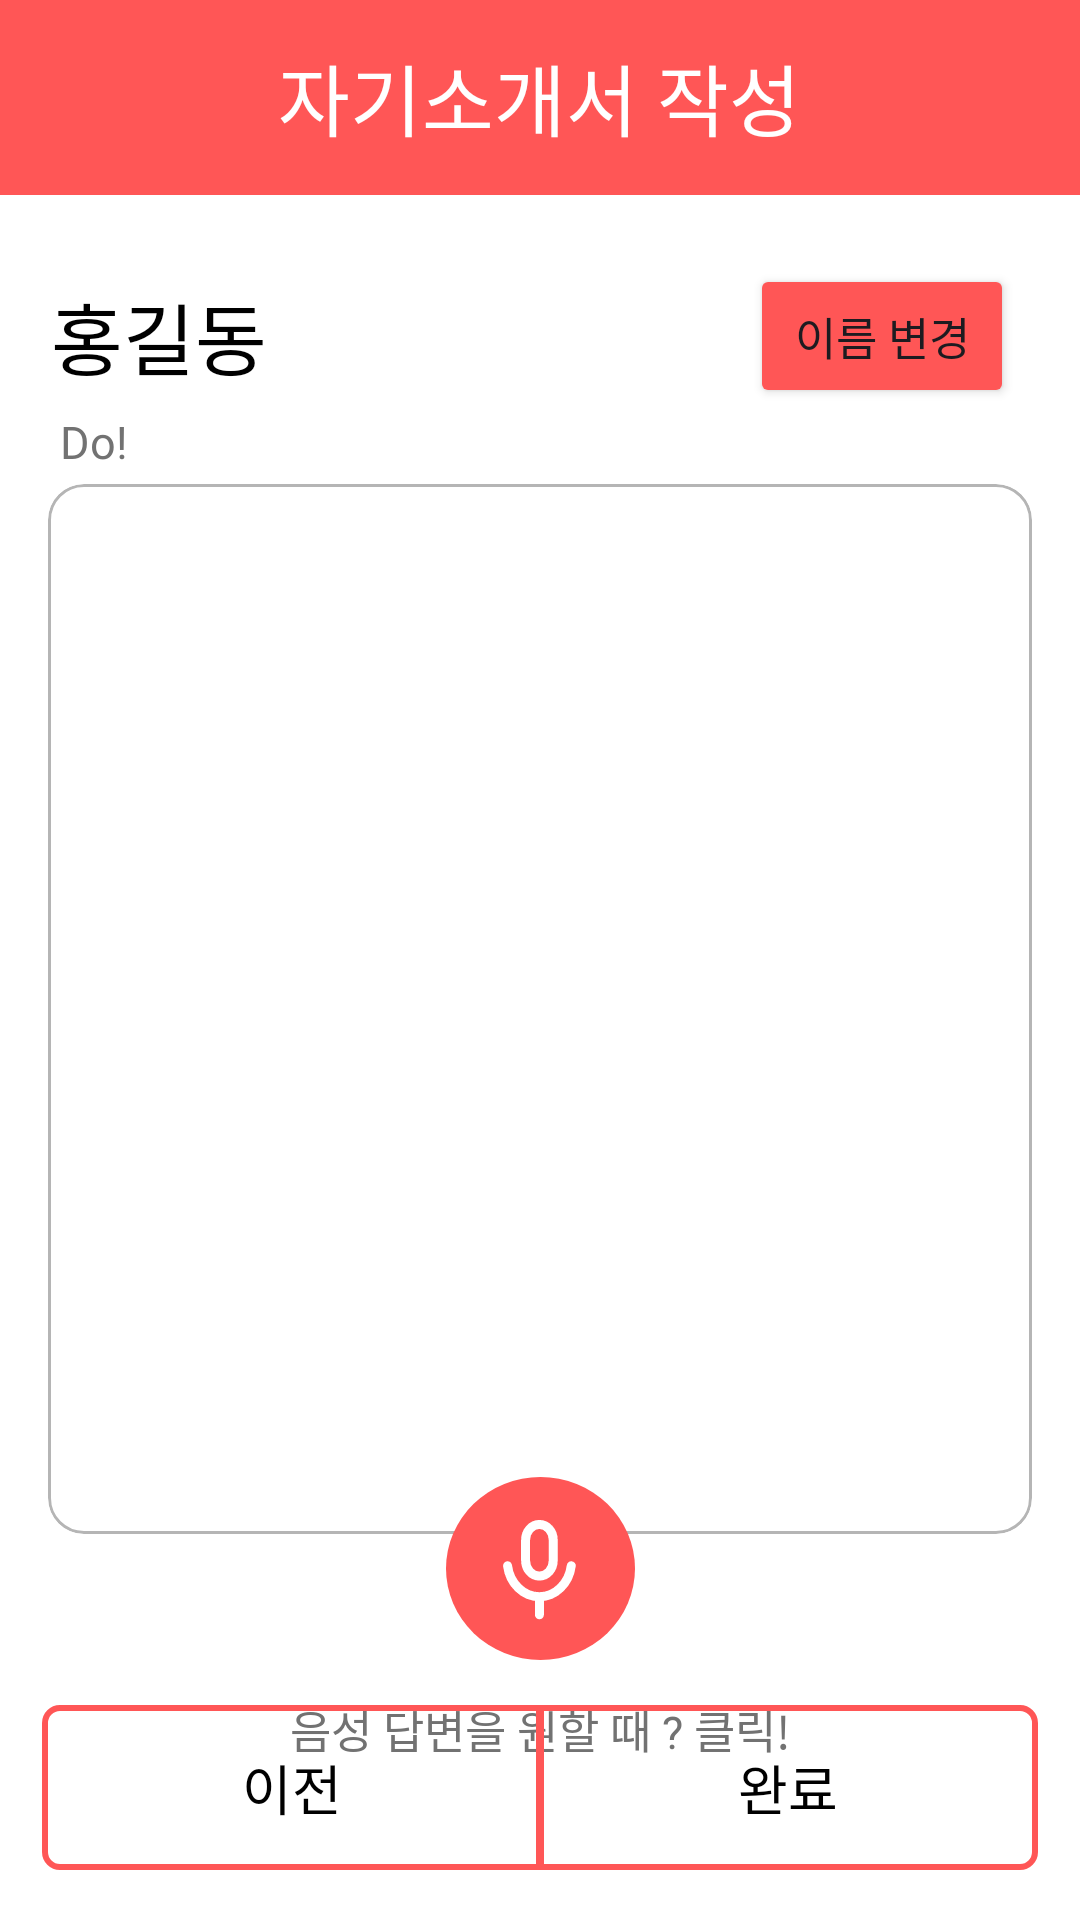

Reconstruct the res/layout file that produces this screen, plus the resources it refers to.
<!-- AndroidManifest.xml: application theme Theme.NaDo -->
<!-- res/layout/fragment_resume_write.xml -->
<?xml version="1.0" encoding="utf-8"?>
<androidx.constraintlayout.widget.ConstraintLayout
    xmlns:android="http://schemas.android.com/apk/res/android"
    xmlns:tools="http://schemas.android.com/tools"
    android:layout_width="match_parent"
    android:layout_height="match_parent"
    android:background="@color/white"
    xmlns:app="http://schemas.android.com/apk/res-auto"
    tools:context=".fragment.resume.ResumeWriteFragment">

    <androidx.constraintlayout.widget.ConstraintLayout
        android:layout_width="match_parent"
        android:layout_height="match_parent">

        <LinearLayout
            android:id="@+id/linearLayout2"
            android:layout_width="match_parent"
            android:layout_height="65dp"
            android:background="@color/primary"
            android:gravity="center"
            app:layout_constraintTop_toTopOf="parent">

            <TextView
                style="@style/title_text"
                android:layout_width="wrap_content"
                android:layout_height="wrap_content"
                android:text="자기소개서 작성"
                android:textColor="@color/white" />

        </LinearLayout>

        <TextView
            android:layout_marginStart="17dp"
            android:layout_marginTop="28dp"
            android:id="@+id/name_text"
            style="@style/title_text"
            android:layout_width="wrap_content"
            android:layout_height="wrap_content"
            android:text="홍길동"
            android:textColor="@color/black"
            app:layout_constraintStart_toStartOf="parent"
            app:layout_constraintTop_toBottomOf="@+id/linearLayout2" />

        <Button
            android:id="@+id/name_change_button"
            android:layout_width="wrap_content"
            android:layout_height="wrap_content"
            android:layout_marginEnd="22dp"
            android:backgroundTint="@color/primary"
            android:fontFamily="@font/spoqahansansneo_bold"
            android:paddingHorizontal="13dp"
            android:text="이름 변경"
            android:textSize="15sp"
            app:layout_constraintBottom_toBottomOf="@+id/name_text"
            app:layout_constraintEnd_toEndOf="parent"
            app:layout_constraintTop_toTopOf="@+id/name_text" />

        <TextView
            android:id="@+id/textView13"
            android:layout_width="wrap_content"
            android:layout_height="wrap_content"
            android:layout_marginStart="3dp"
            android:layout_marginTop="6dp"
            android:fontFamily="@font/spoqahansansneo_medium"
            android:text="Do!"
            android:textColor="@color/gray_4"
            android:textSize="15sp"
            app:layout_constraintStart_toStartOf="@+id/name_text"
            app:layout_constraintTop_toBottomOf="@+id/name_text" />

        <com.google.android.material.card.MaterialCardView
            android:layout_marginTop="4dp"
            android:id="@+id/materialCardView"
            android:layout_width="match_parent"
            android:layout_height="350dp"
            android:layout_marginHorizontal="16dp"
            app:cardBackgroundColor="@color/white"
            app:layout_constraintTop_toBottomOf="@+id/textView13"
            app:strokeColor="@color/gray_3">

            <EditText
                android:textSize="15sp"
                android:textColor="@color/black"
                android:fontFamily="@font/spoqahansansneo_medium"
                android:id="@+id/content_input"
                android:layout_width="match_parent"
                android:layout_height="match_parent"
                android:background="@null"
                android:gravity="top"
                android:paddingHorizontal="10dp"
                android:paddingVertical="10dp" />

        </com.google.android.material.card.MaterialCardView>

        <LinearLayout
            android:layout_width="wrap_content"
            android:layout_height="wrap_content"
            android:gravity="center_horizontal"
            android:orientation="vertical"
            app:layout_constraintBottom_toTopOf="@+id/linearLayout3"
            app:layout_constraintEnd_toEndOf="parent"
            app:layout_constraintStart_toStartOf="parent"
            app:layout_constraintTop_toBottomOf="@+id/materialCardView">

            <ImageView
                android:id="@+id/mic_button"
                android:layout_width="wrap_content"
                android:layout_height="wrap_content"
                android:src="@drawable/mic_icon"/>

            <TextView
                android:layout_marginTop="12dp"
                android:id="@+id/textView11"
                android:layout_width="wrap_content"
                android:layout_height="wrap_content"
                android:fontFamily="@font/spoqahansansneo_medium"
                android:text="음성 답변을 원할 때 ? 클릭!"
                android:textColor="@color/gray_4"
                android:textSize="15sp" />

        </LinearLayout>

        <LinearLayout
            android:id="@+id/linearLayout3"
            android:layout_width="match_parent"
            android:layout_height="wrap_content"
            android:layout_marginHorizontal="14dp"
            android:layout_marginBottom="16.5dp"
            android:orientation="horizontal"
            app:layout_constraintBottom_toBottomOf="parent">

            <LinearLayout
                android:id="@+id/button1"
                android:layout_width="0dp"
                android:layout_height="55dp"
                android:layout_marginEnd="-1dp"
                android:layout_weight="1"
                android:background="@drawable/button_background1"
                android:gravity="center">

                <TextView
                    style="@style/medium_text"
                    android:layout_width="wrap_content"
                    android:layout_height="wrap_content"
                    android:layout_gravity="center"
                    android:text="이전"
                    android:textColor="@color/black" />

            </LinearLayout>

            <LinearLayout
                android:id="@+id/button2"
                android:layout_width="0dp"
                android:layout_height="55dp"
                android:layout_marginStart="-1dp"
                android:layout_weight="1"
                android:background="@drawable/button_background2"
                android:gravity="center"
                app:strokeColor="@color/primary">

                <TextView
                    style="@style/medium_text"
                    android:layout_width="wrap_content"
                    android:layout_height="wrap_content"
                    android:layout_gravity="center"
                    android:text="완료"
                    android:textColor="@color/black" />


            </LinearLayout>

        </LinearLayout>

    </androidx.constraintlayout.widget.ConstraintLayout>

</androidx.constraintlayout.widget.ConstraintLayout>
<!-- resources referenced by this layout -->
<resources>
  <color name="black">#FF000000</color>
  <color name="gray_3">#B5B5B5</color>
  <color name="gray_4">#727272</color>
  <color name="primary">#FF5656</color>
  <color name="white">#FFFFFFFF</color>
  <!-- drawable button_background1 (drawable) -->
  <shape
      xmlns:android="http://schemas.android.com/apk/res/android"
      android:shape="rectangle">
      <stroke
          android:color="@color/primary"
          android:width="2dp"/>
      <corners
          android:bottomLeftRadius="5dp"
          android:topLeftRadius="5dp"/>
  </shape>
  <!-- drawable button_background2 (drawable) -->
  <shape
      xmlns:android="http://schemas.android.com/apk/res/android"
      android:shape="rectangle">
      <stroke
          android:color="@color/primary"
          android:width="2dp"/>
      <corners
          android:topRightRadius="5dp"
          android:bottomRightRadius="5dp"/>
  </shape>
  <!-- drawable mic_icon (drawable) -->
  <vector xmlns:android="http://schemas.android.com/apk/res/android"
      android:width="63dp"
      android:height="61dp"
      android:viewportWidth="63"
      android:viewportHeight="61">
    <path
        android:pathData="M0,30.5a31.5,30.5 0,1 0,63 0a31.5,30.5 0,1 0,-63 0z"
        android:fillColor="#FF5656"/>
    <path
        android:pathData="M20.512,29.586C20.883,32.451 22.161,35.071 24.111,36.965C26.062,38.86 28.555,39.903 31.134,39.903M31.134,39.903C33.713,39.903 36.206,38.86 38.156,36.965C40.107,35.071 41.384,32.451 41.756,29.586M31.134,39.903V45.938M31.135,15.815C29.916,15.815 28.746,16.359 27.883,17.327C27.021,18.296 26.536,19.609 26.536,20.979V27.864C26.536,29.234 27.021,30.547 27.883,31.516C28.746,32.484 29.916,33.028 31.135,33.028C32.355,33.028 33.525,32.484 34.387,31.516C35.25,30.547 35.734,29.234 35.734,27.864V20.979C35.734,19.609 35.25,18.296 34.387,17.327C33.525,16.359 32.355,15.815 31.135,15.815Z"
        android:strokeLineJoin="round"
        android:strokeWidth="3"
        android:fillColor="#00000000"
        android:strokeColor="#ffffff"
        android:strokeLineCap="round"/>
  </vector>
  <style name="medium_text">
          <item name="android:textSize">18sp</item>
          <item name="fontFamily">@font/spoqahansansneo_medium</item>
      </style>
  <style name="title_text">
          <item name="android:textSize">26sp</item>
          <item name="fontFamily">@font/spoqahansansneo_bold</item>
      </style>
  <style name="Theme.NaDo" parent="Base.Theme.NaDo" />
  <style name="Base.Theme.NaDo" parent="Theme.Material3.DayNight.NoActionBar">
          <item name="android:windowLightStatusBar">true</item>
          <item name="android:statusBarColor">@color/white</item>
          <item name="android:windowIsTranslucent">true</item>
  경        <item name="android:textSelectHandle">@color/primary</item>
          <item name="android:colorControlActivated">@color/primary</item>
          <item name="android:textColorHighlight">@color/textColorHighlight</item>
      </style>
  <color name="textColorHighlight">#FFCCCC</color>
</resources>
